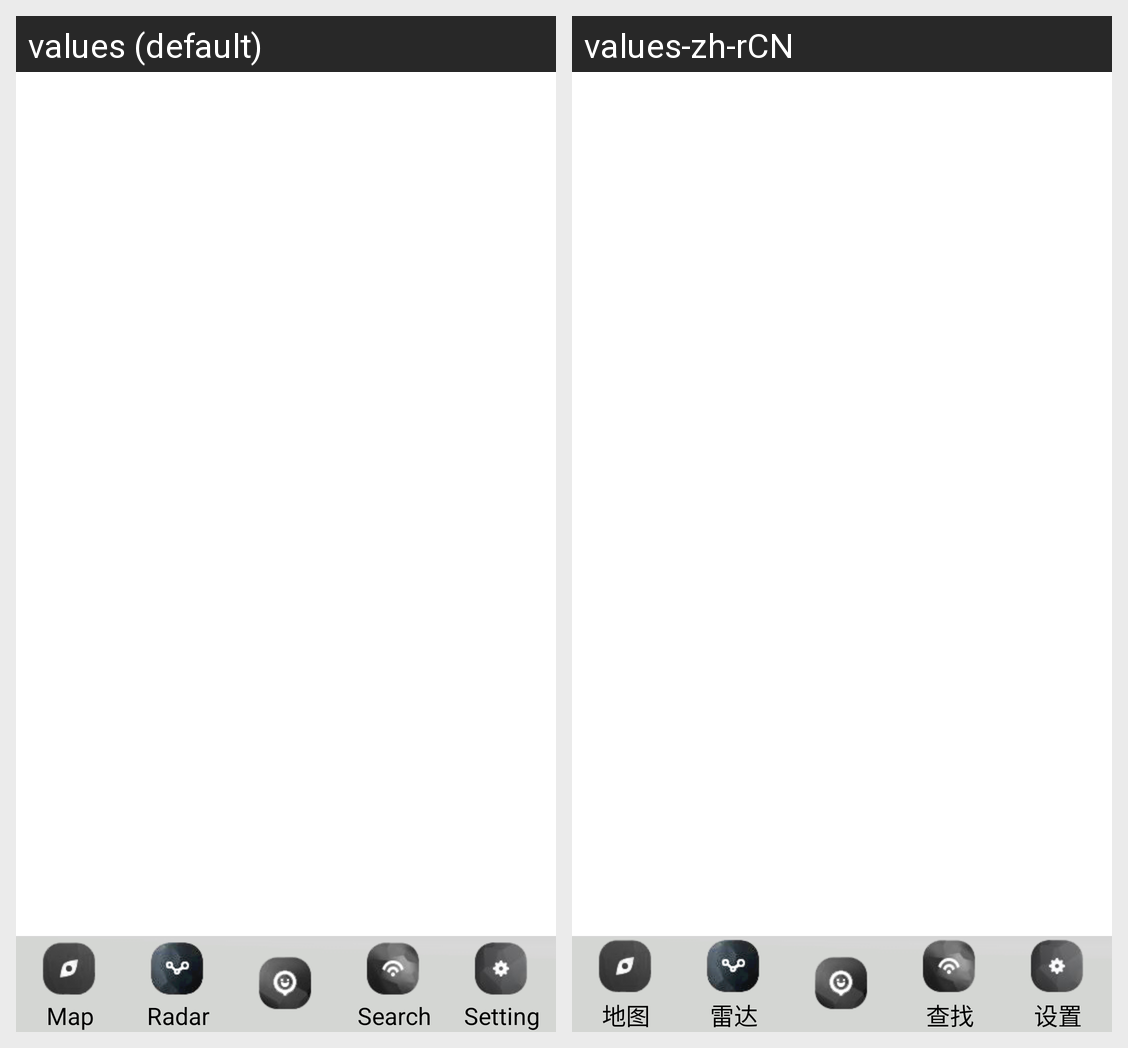

Translations of the strings shown on this Android screen, per locale in the grid:
Android screen res/layout/activity_main.xml rendered under 2 locales, left to right: values (default), values-zh-rCN. Device: Nexus 5 (rendered at 1080×1920; each locale shown at half size, 540×960, under a caption strip naming it); theme AppTheme.
Strings drawn on this screen, with the default value and each locale's value (text and hints the layout hard-codes, and strings that could not be matched under every locale, appear in the picture but are not listed):

main_navigation_map
  values: Map
  values-zh-rCN: 地图

main_navigation_radar
  values: Radar
  values-zh-rCN: 雷达

main_navigation_search
  values: Search
  values-zh-rCN: 查找

main_navigation_setting
  values: Setting
  values-zh-rCN: 设置
